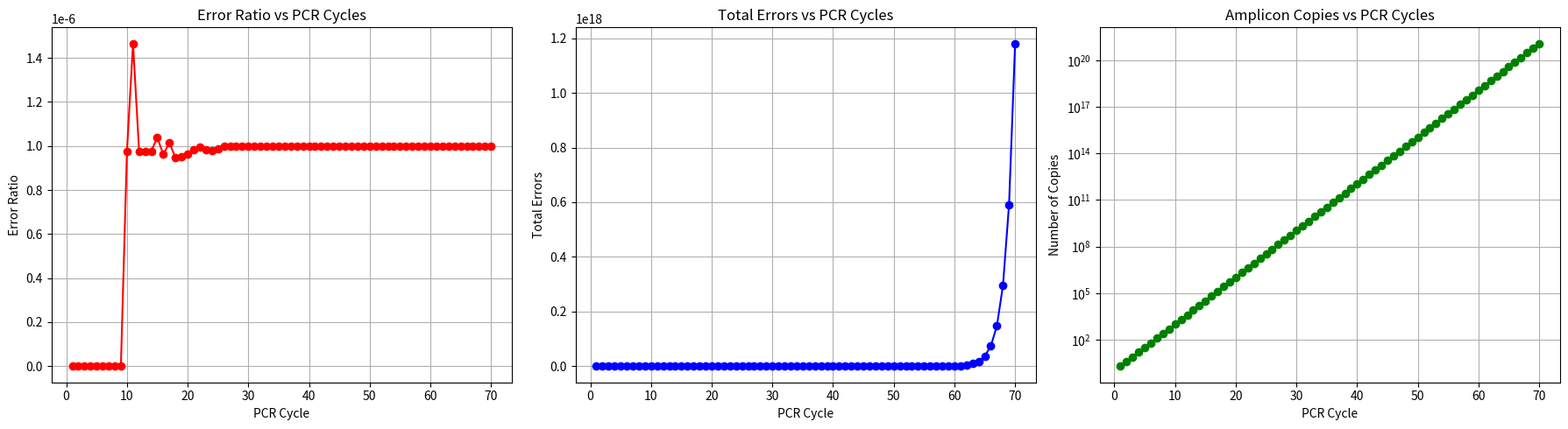

Generate this figure with matplotlib:
import numpy as np
import matplotlib.pyplot as plt

# random seed
np.random.seed(42)

def simulate_pcr_error(cycles=30, fidelity=1e-6, initial_copies=1, target_length=1000):
    """
    Using expectation method to mimic the growth of nucleotide error rate during PCR duplication
    
    Parameter:
    cycles: number of PCR cycles
    fidelity: high fidelity enzyme ( error_rate = 1 - fidelity)
    initial_copies: the initial template number
    target_length: the base pair lengths of target duplication fragments
    
    返回:
    results: 包含每个循环信息的列表
    """
    error_rate = 1 - fidelity
    results = []
    
    # initializing status
    total_copies = initial_copies
    total_errors = 0
    total_bases = initial_copies * target_length
    
    for cycle in range(1, cycles + 1):
        # assume that the duplication efficiency is 100% throughout the entire PCR assay.
        new_copies = total_copies
        total_copies *= 2
        
        # calculate the error number induced by nascent synthesized chains
        bases_synthesized = new_copies * target_length
        
        # use the expected error to avoid excessively large value
        expected_errors = bases_synthesized * error_rate
        
        # introduce stochastic fluctuation
        if expected_errors > 0 and expected_errors < 1e9:
            errors_this_cycle = np.random.poisson(expected_errors)
        else:
            # use the expected number if the expected error is too large
            errors_this_cycle = int(np.round(expected_errors))
        
        total_errors += errors_this_cycle
        total_bases = total_copies * target_length
        
        # calculate error ratio
        error_ratio = total_errors / total_bases if total_bases > 0 else 0
        
        results.append({
            'cycle': cycle,
            'copies': total_copies,
            'errors': total_errors,
            'total_bases': total_bases,
            'error_ratio': error_ratio
        })
    
    return results

def plot_pcr_error(results, output_file='pcr_error_plot.png'):
    """
    Visualization of error accumunition of PCR assay
    
    Parameter:
    results: Simulation results
    output_file: output results
    """
    cycles = [r['cycle'] for r in results]
    error_ratios = [r['error_ratio'] for r in results]
    errors = [r['errors'] for r in results]
    copies = [r['copies'] for r in results]
    
    fig, (ax1, ax2, ax3) = plt.subplots(1, 3, figsize=(18, 5))
    
    # Variation of Error ratio alongside cell cycle duplication
    ax1.plot(cycles, error_ratios, marker='o', linestyle='-', color='red')
    ax1.set_xlabel('PCR Cycle')
    ax1.set_ylabel('Error Ratio')
    ax1.set_title('Error Ratio vs PCR Cycles')
    ax1.grid(True)
    
    # Variation of Error numbers alongside cell cycle duplication
    ax2.plot(cycles, errors, marker='o', linestyle='-', color='blue')
    ax2.set_xlabel('PCR Cycle')
    ax2.set_ylabel('Total Errors')
    ax2.set_title('Total Errors vs PCR Cycles')
    ax2.grid(True)
    
    # Variation of copy numbers alongside cell cycle duplication
    ax3.plot(cycles, copies, marker='o', linestyle='-', color='green')
    ax3.set_xlabel('PCR Cycle')
    ax3.set_ylabel('Number of Copies')
    ax3.set_title('Amplicon Copies vs PCR Cycles')
    ax3.grid(True)
    ax3.set_yscale('log')
    
    plt.tight_layout()
    plt.savefig(output_file, dpi=300)
    plt.close()

def main():
    # Error rate of High-fidelity DNA Polymerase
    high_fidelity_1 = 1 - 1e-6
    
    results1 = simulate_pcr_error(cycles=70, fidelity=high_fidelity_1)
    
    # Summary report
    final1 = results1[-1]
    print(f"After 70 PCR duplication cycles:")
    print(f"  Total copy number: {final1['copies']:,}")
    print(f"  Total nucleotide number: {final1['total_bases']:,}")
    print(f"  Total error: {final1['errors']}")
    print(f"  Error ratio: {final1['error_ratio']:.6f}")
    print(f"  Error rate: {(final1['errors'] / final1['total_bases'] * 100):.8f}%")
    
    # Viualize simulation results
    plot_pcr_error(results1, 'pcr_error_plot_1e-6_v70.pdf')
    print("Figure saved as: pcr_error_plot_1e-6_v70.pdf")

if __name__ == "__main__":
    main()
